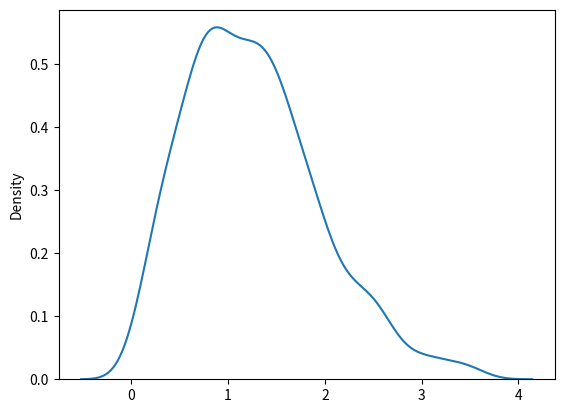

Write the Python code that produced this figure.
from numpy import random

# visualize
import matplotlib.pyplot as plt
import seaborn as sns

ray = random.rayleigh(size=1000)
sns.distplot(ray, hist=False)
plt.show()
